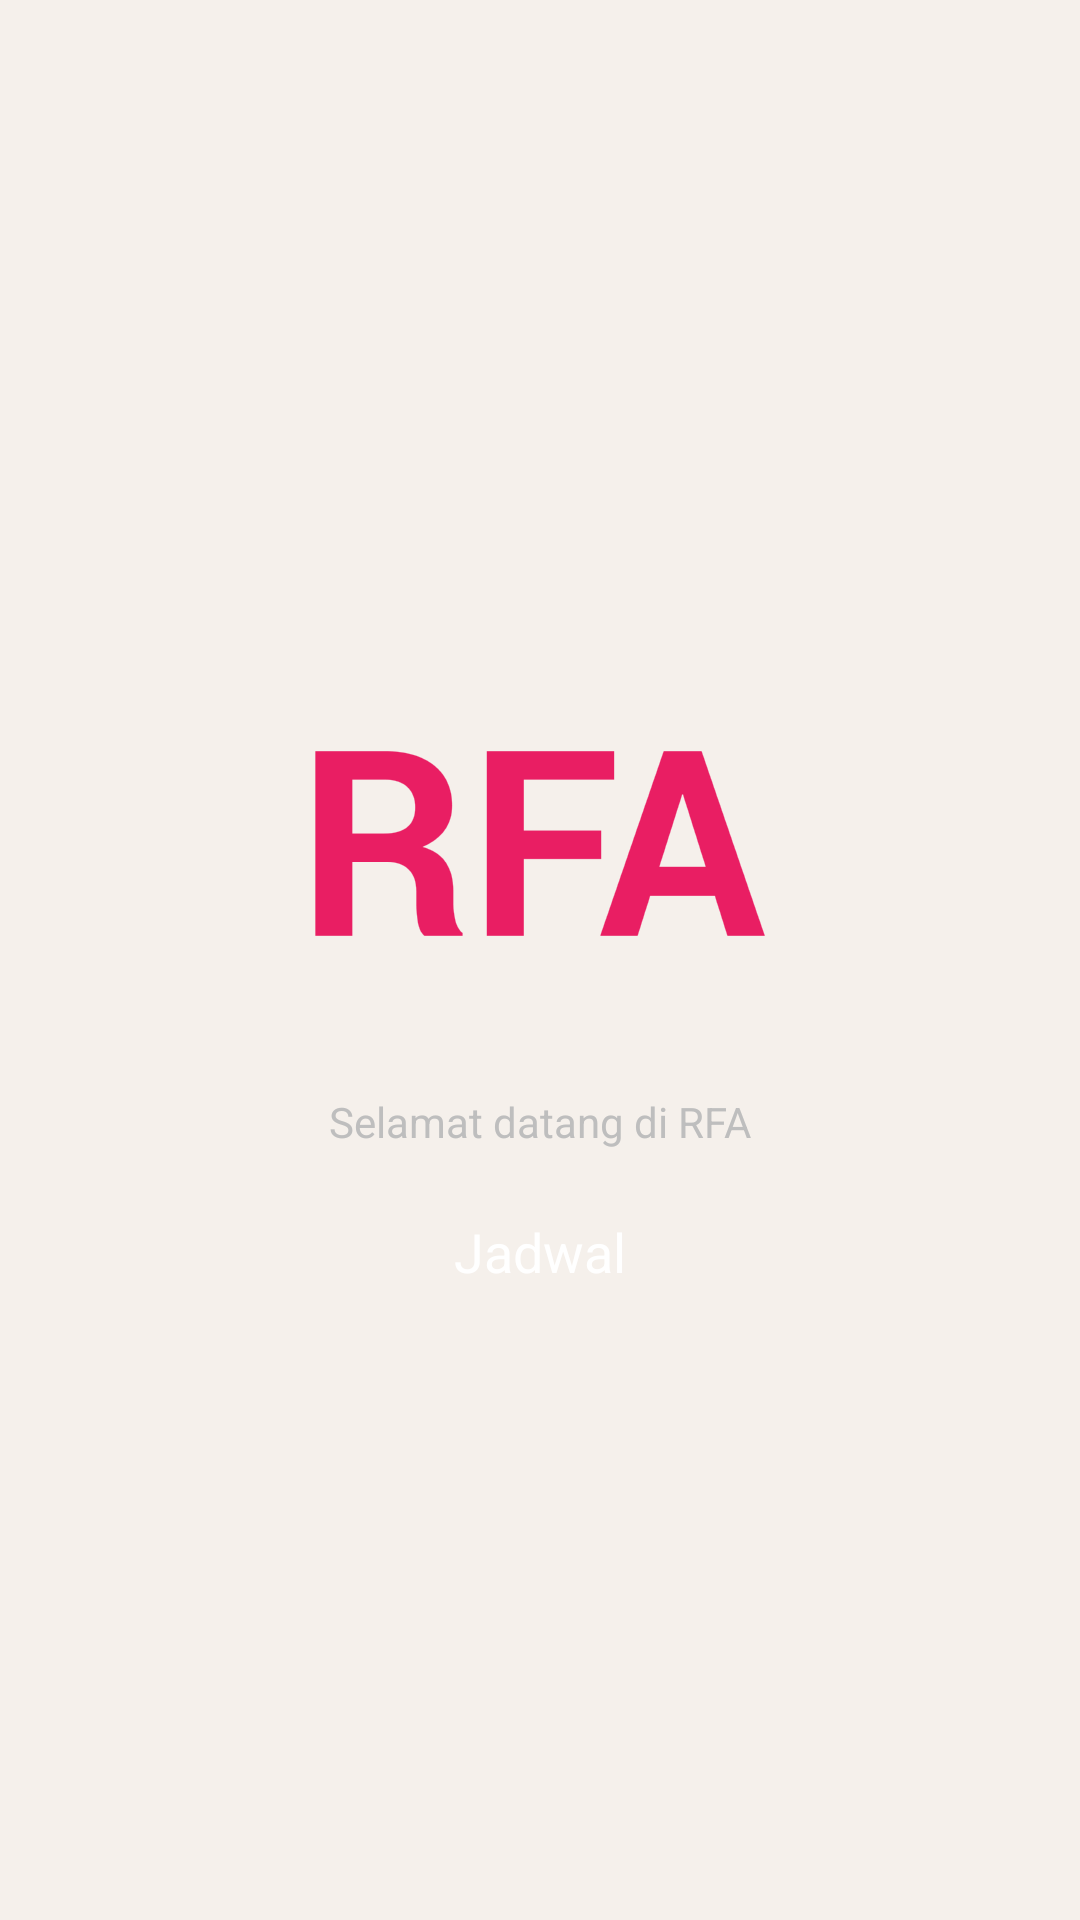

The Android layout XML behind this screen, and the referenced resources:
<!-- AndroidManifest.xml: activity theme MyTheme -->
<!-- res/layout/activity_home.xml -->
<?xml version="1.0" encoding="utf-8"?>

<LinearLayout xmlns:android="http://schemas.android.com/apk/res/android"
    android:id="@+id/SplashLayout"
    android:layout_width="fill_parent"
    android:layout_height="fill_parent"
    android:background="#f5f0eb"
    android:gravity="center"
    android:orientation="vertical" >

    <ImageView
        android:id="@+id/splashimg"
        android:layout_width="wrap_content"
        android:layout_height="wrap_content"
        android:src="@drawable/ic_rfa" />

    <TextView
        android:id="@+id/profil_rfa"
        android:layout_width="wrap_content"
        android:layout_height="wrap_content"
        android:text="@string/profil" />

    <Button
        android:id="@+id/jadwal"
        android:layout_width="fill_parent"
        android:layout_height="wrap_content"
        android:layout_marginLeft="@dimen/margin_form"
        android:layout_marginRight="@dimen/margin_form"
        android:layout_marginTop="10dp"
        android:background="@drawable/button_style_yellow"
        android:gravity="center"
        android:text="@string/action_jadwal"
        android:textColor="#fff" />

</LinearLayout>
<!-- resources referenced by this layout -->
<resources>
  <dimen name="margin_form">30dp</dimen>
  <!-- drawable button_style_yellow (drawable) -->
  <selector xmlns:android="http://schemas.android.com/apk/res/android">
  
      <item android:drawable="@drawable/b_pressed_yellow" android:state_focused="true" android:state_pressed="true"/>
      <item android:drawable="@drawable/b_pressed_yellow" android:state_focused="false" android:state_pressed="true"/>
      <item android:drawable="@drawable/b_pressed_yellow" android:state_focused="true"/>
      <item android:drawable="@drawable/b_foccused_yellow" android:state_focused="false" android:state_pressed="false"/>
  
  </selector>
  <!-- drawable ic_rfa: png bitmap (drawable-hdpi, 4183 bytes) -->
  <string name="action_jadwal">Jadwal</string>
  <string name="profil">Selamat datang di RFA</string>
  <style name="MyTheme" parent="@android:style/Theme.Holo">
          <item name="android:actionBarStyle">@style/MyActionBar</item>
      </style>
  <style name="MyActionBar" parent="@android:style/Widget.Holo.ActionBar">
          <item name="android:background">@color/actionbar_bg_color</item>
          <item name="android:titleTextStyle">@style/MyTheme.ActionBar.TitleTextStyle</item>
      </style>
  <color name="actionbar_bg_color">#222222</color>
  <style name="MyTheme.ActionBar.TitleTextStyle" parent="@android:style/TextAppearance.Holo.Widget.ActionBar.Title">
          <item name="android:textColor">#feffff</item>
      </style>
</resources>
